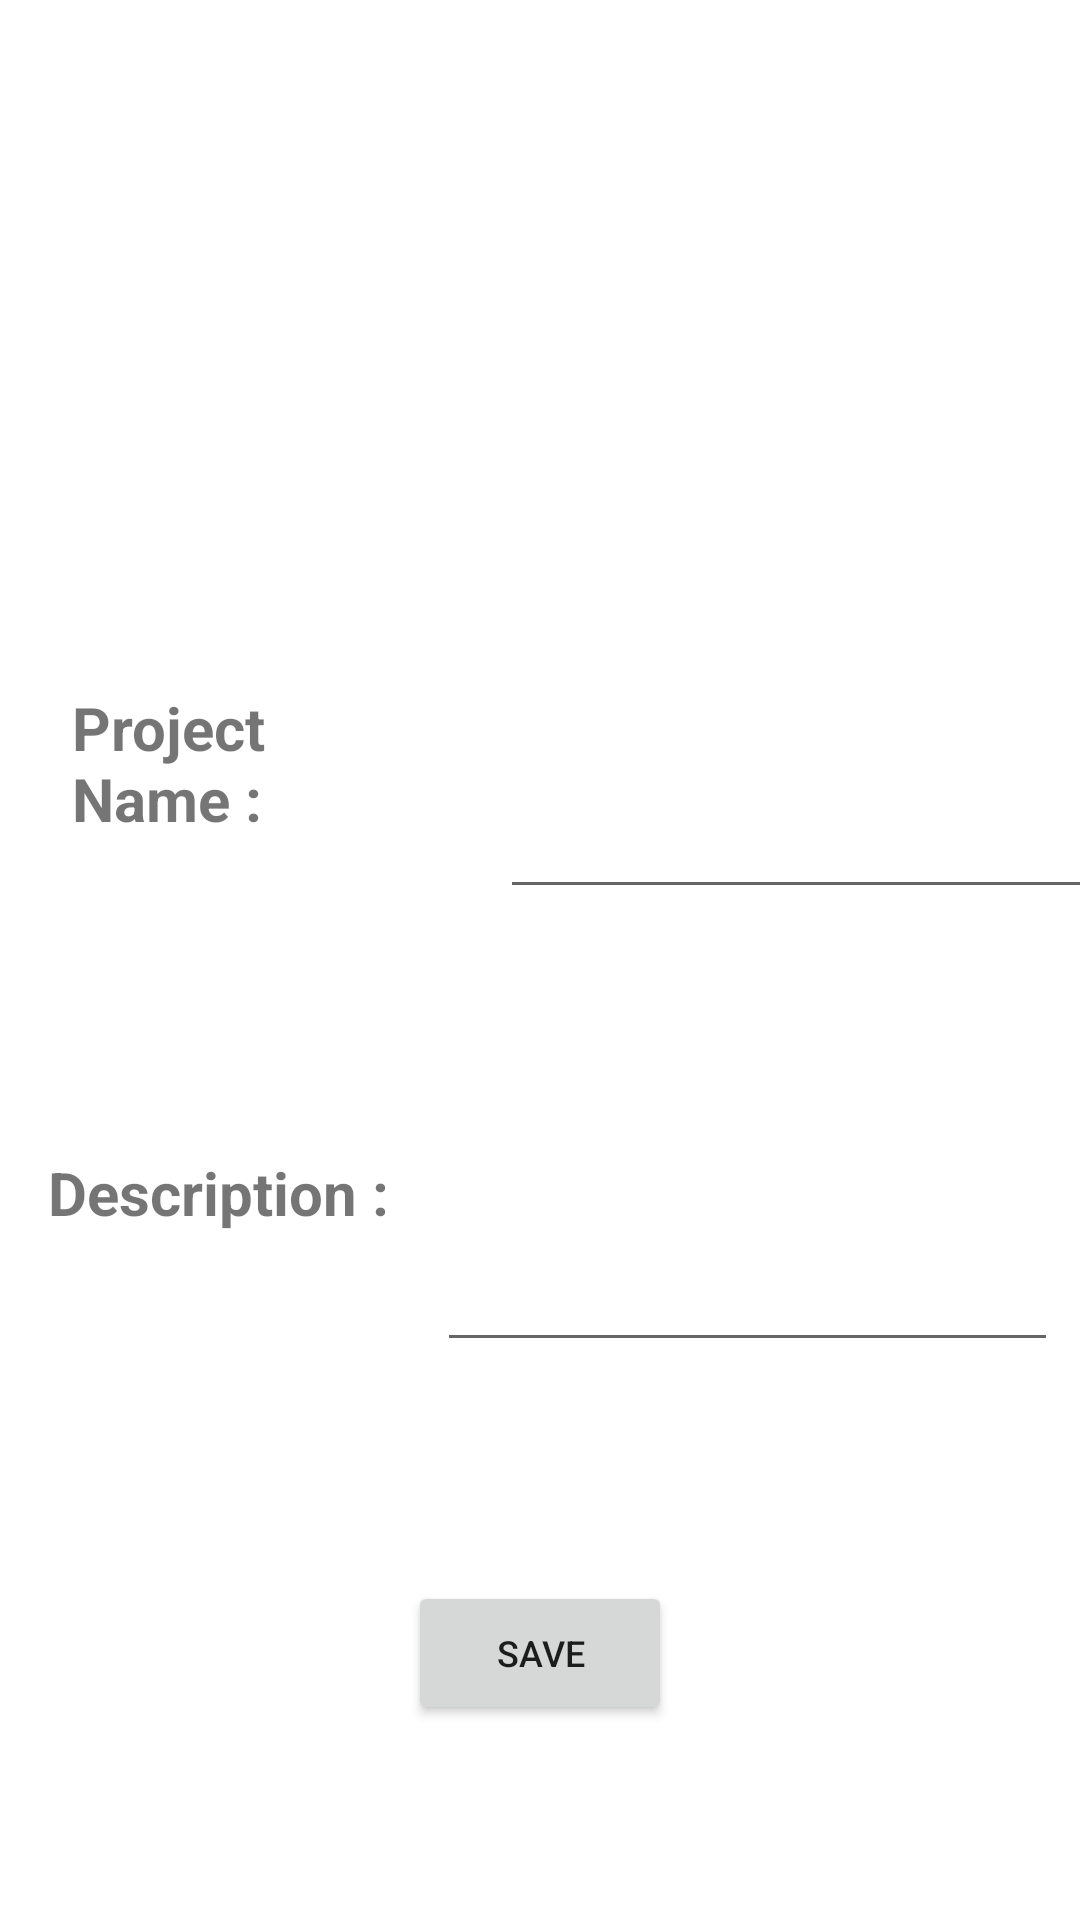

Reconstruct the res/layout file that produces this screen, plus the resources it refers to.
<!-- AndroidManifest.xml: application theme AppTheme -->
<!-- res/layout/activity_add_project.xml -->
<?xml version="1.0" encoding="utf-8"?>
<androidx.constraintlayout.widget.ConstraintLayout xmlns:android="http://schemas.android.com/apk/res/android"
    xmlns:app="http://schemas.android.com/apk/res-auto"
    xmlns:tools="http://schemas.android.com/tools"
    android:layout_width="match_parent"
    android:layout_height="match_parent"
    tools:context=".AddProject">

    <TextView
        android:id="@+id/ProjectNamefixedview"
        android:layout_width="112dp"
        android:layout_height="61dp"
        android:layout_marginStart="24dp"
        android:text="Project Name :"
        android:textSize="20sp"
        android:textStyle="bold"
        app:layout_constraintBottom_toBottomOf="@+id/proName"
        app:layout_constraintStart_toStartOf="parent"
        app:layout_constraintTop_toTopOf="@+id/proName"
        app:layout_constraintVertical_bias="0.566" />

    <TextView
        android:id="@+id/projectdescfixed"
        android:layout_width="122dp"
        android:layout_height="70dp"
        android:layout_marginStart="16dp"
        android:text="Description : "
        android:textSize="20sp"
        android:textStyle="bold"
        app:layout_constraintBottom_toBottomOf="@+id/ProDesc"
        app:layout_constraintStart_toStartOf="parent"
        app:layout_constraintTop_toTopOf="@+id/ProDesc"
        app:layout_constraintVertical_bias="1.0" />

    <Button
        android:id="@+id/Savebtn"
        android:layout_width="wrap_content"
        android:layout_height="wrap_content"
        android:text="@string/save"
        android:textSize="12sp"
        app:layout_constraintBottom_toBottomOf="parent"
        app:layout_constraintEnd_toEndOf="parent"
        app:layout_constraintStart_toStartOf="parent"
        app:layout_constraintTop_toBottomOf="@+id/ProDesc"
        app:layout_constraintVertical_bias="0.528" />

    <EditText
        android:id="@+id/proName"
        android:layout_width="208dp"
        android:layout_height="91dp"
        android:layout_marginStart="32dp"
        android:layout_marginTop="212dp"
        android:ems="10"
        android:inputType="textPersonName"
        app:layout_constraintEnd_toEndOf="parent"
        app:layout_constraintHorizontal_bias="0.085"
        app:layout_constraintStart_toEndOf="@+id/ProjectNamefixedview"
        app:layout_constraintTop_toTopOf="parent" />

    <EditText
        android:id="@+id/ProDesc"
        android:layout_width="207dp"
        android:layout_height="83dp"
        android:layout_marginTop="68dp"
        android:ems="10"
        android:gravity="start|top"
        android:inputType="textMultiLine"
        app:layout_constraintEnd_toEndOf="parent"
        app:layout_constraintStart_toEndOf="@+id/projectdescfixed"
        app:layout_constraintTop_toBottomOf="@+id/proName" />

</androidx.constraintlayout.widget.ConstraintLayout>
<!-- resources referenced by this layout -->
<resources>
  <string name="save">Save</string>
  <style name="AppTheme" parent="Theme.MaterialComponents.Light.DarkActionBar">
          
          <item name="colorPrimary">#6200EA</item>
          <item name="colorPrimaryDark">@color/colorPrimaryDark</item>
          <item name="colorAccent">@color/colorAccent</item>
          <item name="android:windowContentTransitions">true</item>
      </style>
  <!-- not gathered from this repository: default colours our renderer supplied (Android Studio template values) -->
  <color name="colorPrimaryDark">#FF3700B3</color>
  <color name="colorAccent">#FF03DAC5</color>
</resources>
